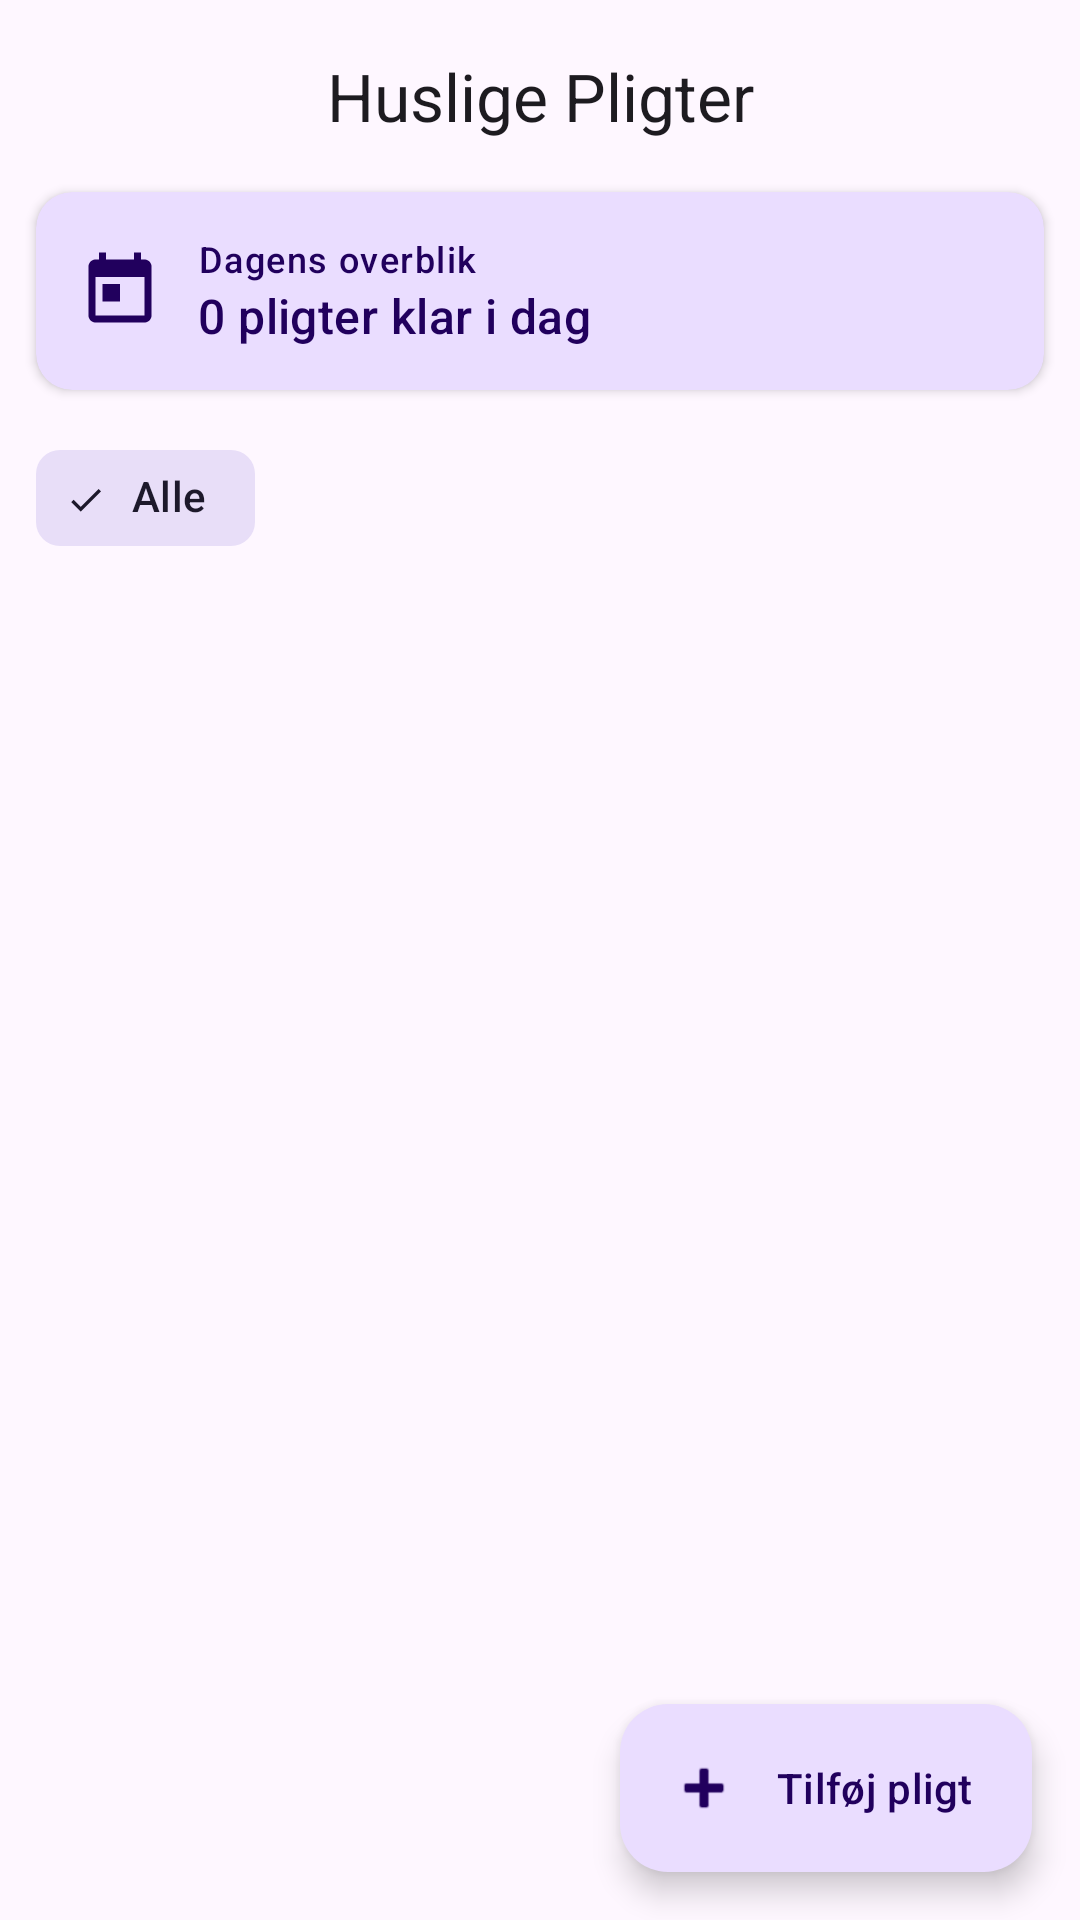

This screen was rendered from an Android layout file. Write that file and the resources it references.
<!-- AndroidManifest.xml: application theme Theme.HomeOwner -->
<!-- res/layout/activity_main.xml -->
<?xml version="1.0" encoding="utf-8"?>
<androidx.coordinatorlayout.widget.CoordinatorLayout
    xmlns:android="http://schemas.android.com/apk/res/android"
    xmlns:app="http://schemas.android.com/apk/res-auto"
    android:layout_width="match_parent"
    android:layout_height="match_parent"
    android:background="?attr/colorSurface">

    <com.google.android.material.appbar.AppBarLayout
        android:id="@+id/appBarLayout"
        android:layout_width="match_parent"
        android:layout_height="wrap_content">

        <com.google.android.material.appbar.MaterialToolbar
            android:id="@+id/toolbar"
            android:layout_width="match_parent"
            android:layout_height="?attr/actionBarSize"
            app:title="Huslige Pligter"
            app:titleCentered="true" />

        
        <com.google.android.material.card.MaterialCardView
            android:id="@+id/cardDagensoverblik"
            android:layout_width="match_parent"
            android:layout_height="wrap_content"
            android:layout_marginHorizontal="12dp"
            android:layout_marginBottom="8dp"
            app:cardBackgroundColor="?attr/colorPrimaryContainer"
            app:cardCornerRadius="12dp"
            app:cardElevation="2dp"
            app:strokeWidth="0dp">

            <LinearLayout
                android:layout_width="match_parent"
                android:layout_height="wrap_content"
                android:gravity="center_vertical"
                android:orientation="horizontal"
                android:padding="14dp">

                <ImageView
                    android:layout_width="28dp"
                    android:layout_height="28dp"
                    android:layout_marginEnd="12dp"
                    android:src="@drawable/ic_today"
                    app:tint="?attr/colorOnPrimaryContainer" />

                <LinearLayout
                    android:layout_width="0dp"
                    android:layout_height="wrap_content"
                    android:layout_weight="1"
                    android:orientation="vertical">

                    <TextView
                        android:layout_width="wrap_content"
                        android:layout_height="wrap_content"
                        android:text="Dagens overblik"
                        android:textAppearance="?attr/textAppearanceLabelMedium"
                        android:textColor="?attr/colorOnPrimaryContainer" />

                    <TextView
                        android:id="@+id/textDagensOverblik"
                        android:layout_width="wrap_content"
                        android:layout_height="wrap_content"
                        android:text="0 pligter klar i dag"
                        android:textAppearance="?attr/textAppearanceTitleMedium"
                        android:textColor="?attr/colorOnPrimaryContainer" />
                </LinearLayout>
            </LinearLayout>
        </com.google.android.material.card.MaterialCardView>

        
        <HorizontalScrollView
            android:layout_width="match_parent"
            android:layout_height="wrap_content"
            android:layout_marginBottom="4dp"
            android:scrollbars="none">

            <com.google.android.material.chip.ChipGroup
                android:id="@+id/chipGroupRooms"
                android:layout_width="wrap_content"
                android:layout_height="wrap_content"
                android:paddingHorizontal="12dp"
                android:paddingVertical="4dp"
                app:singleSelection="true"
                app:selectionRequired="true">

                <com.google.android.material.chip.Chip
                    android:id="@+id/chipFilterAll"
                    style="@style/Widget.Material3.Chip.Filter"
                    android:layout_width="wrap_content"
                    android:layout_height="wrap_content"
                    android:checked="true"
                    android:text="Alle" />

            </com.google.android.material.chip.ChipGroup>
        </HorizontalScrollView>

    </com.google.android.material.appbar.AppBarLayout>

    <androidx.recyclerview.widget.RecyclerView
        android:id="@+id/recyclerChores"
        android:layout_width="match_parent"
        android:layout_height="match_parent"
        android:clipToPadding="false"
        android:paddingBottom="88dp"
        app:layout_behavior="@string/appbar_scrolling_view_behavior" />

    <TextView
        android:id="@+id/textEmpty"
        android:layout_width="wrap_content"
        android:layout_height="wrap_content"
        android:layout_gravity="center"
        android:gravity="center"
        android:text="Ingen pligter endnu.\nTryk + for at tilføje en."
        android:textAppearance="?attr/textAppearanceBodyLarge"
        android:textColor="?attr/colorOnSurfaceVariant"
        android:visibility="gone" />

    <com.google.android.material.floatingactionbutton.ExtendedFloatingActionButton
        android:id="@+id/fabAdd"
        android:layout_width="wrap_content"
        android:layout_height="wrap_content"
        android:layout_gravity="bottom|end"
        android:layout_margin="16dp"
        android:text="Tilføj pligt"
        app:icon="@android:drawable/ic_input_add" />

</androidx.coordinatorlayout.widget.CoordinatorLayout>
<!-- resources referenced by this layout -->
<resources>
  <!-- drawable ic_today (drawable) -->
  <?xml version="1.0" encoding="utf-8"?>
  <vector xmlns:android="http://schemas.android.com/apk/res/android"
      android:width="24dp"
      android:height="24dp"
      android:viewportWidth="24"
      android:viewportHeight="24">
      <path
          android:fillColor="?attr/colorOnSurface"
          android:pathData="M19,3H18V1H16V3H8V1H6V3H5C3.9,3 3,3.9 3,5V19C3,20.1 3.9,21 5,21H19C20.1,21 21,20.1 21,19V5C21,3.9 20.1,3 19,3ZM19,19H5V8H19V19ZM7,10H12V15H7Z" />
  </vector>
  <style name="Theme.HomeOwner" parent="Theme.Material3.DayNight.NoActionBar">
          <item name="colorPrimary">@color/seed</item>
      </style>
  <color name="seed">#4A90D9</color>
</resources>
